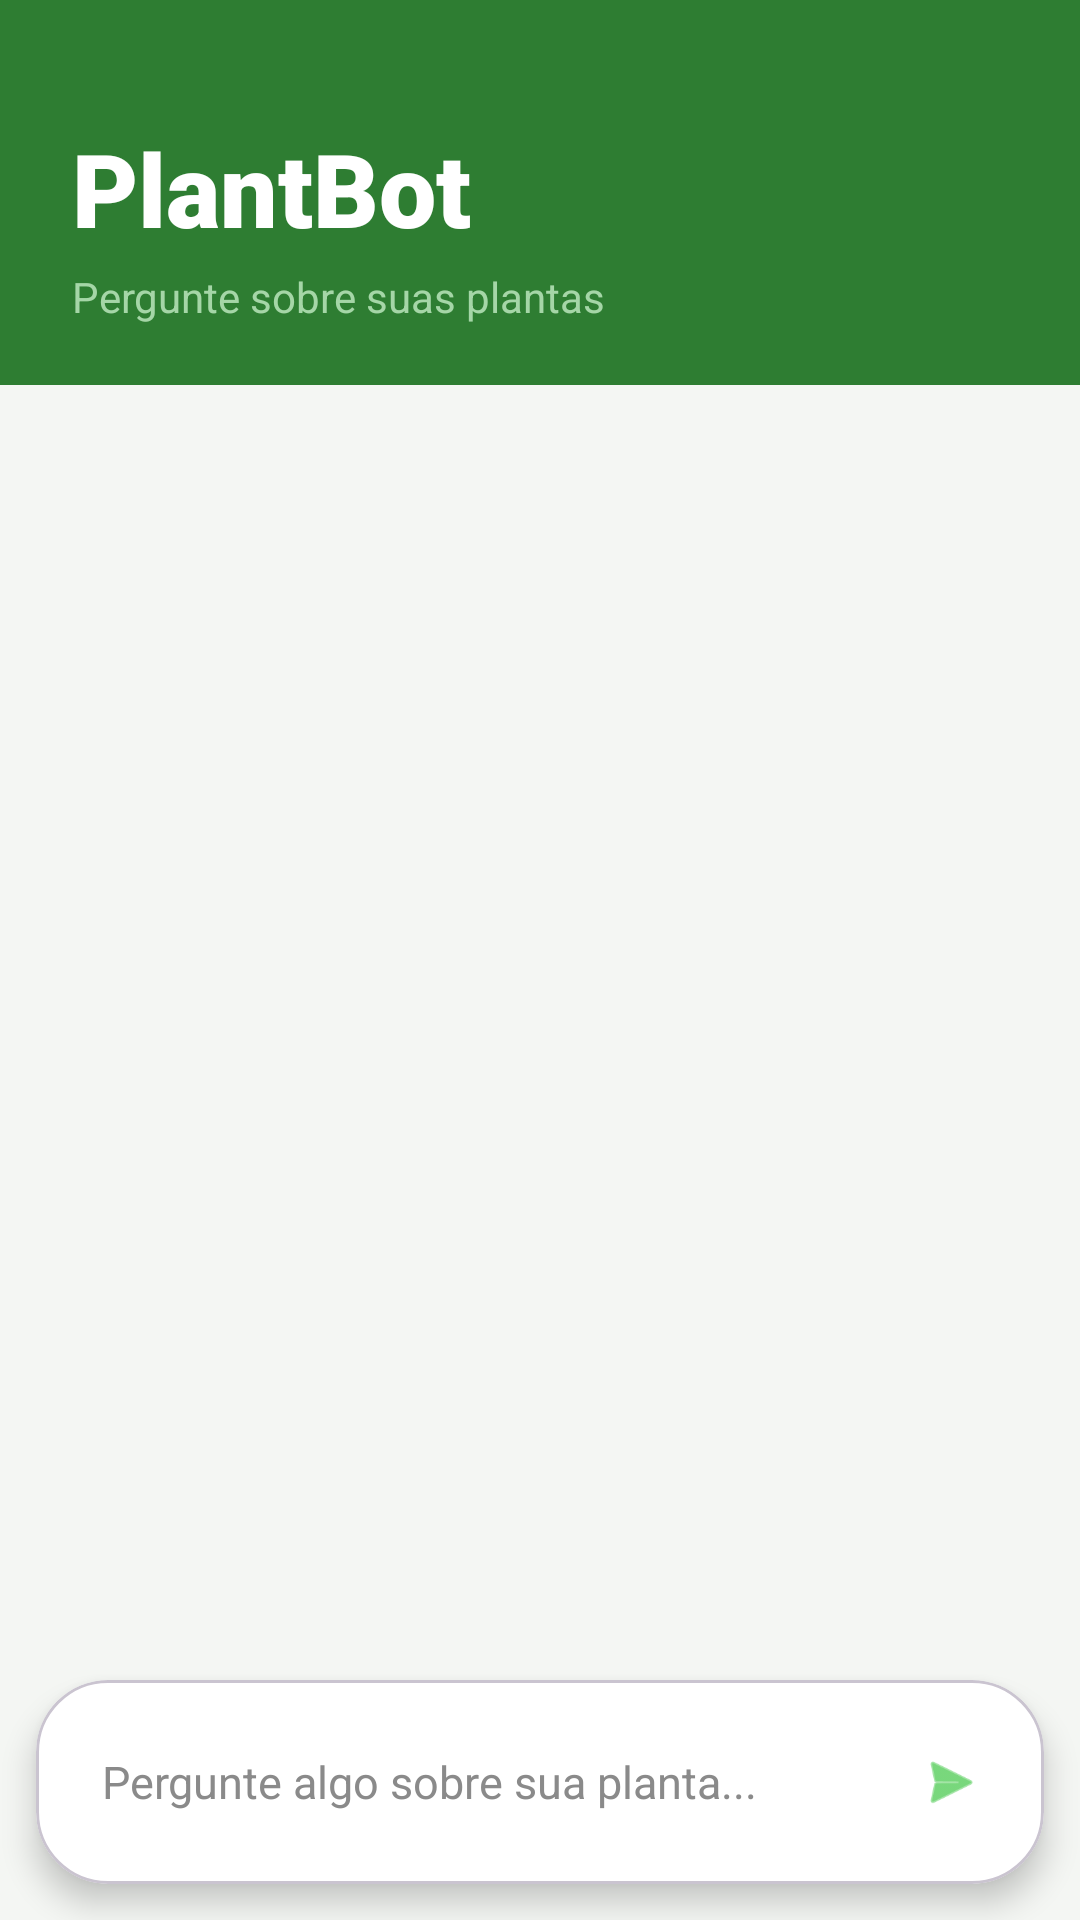

This screen was rendered from an Android layout file. Write that file and the resources it references.
<!-- AndroidManifest.xml: application theme Theme.PlantFyth -->
<!-- res/layout/fragment_chatbot.xml -->
<?xml version="1.0" encoding="utf-8"?>
<androidx.constraintlayout.widget.ConstraintLayout
    xmlns:android="http://schemas.android.com/apk/res/android"
    xmlns:app="http://schemas.android.com/apk/res-auto"
    android:layout_width="match_parent"
    android:layout_height="match_parent"
    android:background="#F4F6F3">

    <LinearLayout
        android:id="@+id/headerChat"
        android:layout_width="0dp"
        android:layout_height="wrap_content"
        android:background="#2E7D32"
        android:orientation="vertical"
        android:paddingStart="24dp"
        android:paddingTop="40dp"
        android:paddingEnd="24dp"
        android:paddingBottom="20dp"
        app:layout_constraintEnd_toEndOf="parent"
        app:layout_constraintStart_toStartOf="parent"
        app:layout_constraintTop_toTopOf="parent">

        <TextView
            android:layout_width="wrap_content"
            android:layout_height="wrap_content"
            android:fontFamily="sans-serif-black"
            android:text="PlantBot"
            android:textColor="#FFFFFF"
            android:textSize="34sp"
            android:textStyle="bold" />

        <TextView
            android:layout_width="wrap_content"
            android:layout_height="wrap_content"
            android:layout_marginTop="4dp"
            android:text="Pergunte sobre suas plantas"
            android:textColor="#A5D6A7"
            android:textSize="14sp" />
    </LinearLayout>

    <androidx.recyclerview.widget.RecyclerView
        android:id="@+id/recyclerChat"
        android:layout_width="0dp"
        android:layout_height="0dp"
        android:clipToPadding="false"
        android:padding="12dp"
        app:layout_constraintBottom_toTopOf="@id/cardInputMessage"
        app:layout_constraintEnd_toEndOf="parent"
        app:layout_constraintStart_toStartOf="parent"
        app:layout_constraintTop_toBottomOf="@id/headerChat" />

    <com.google.android.material.card.MaterialCardView
        android:id="@+id/cardInputMessage"
        android:layout_width="0dp"
        android:layout_height="wrap_content"
        android:layout_marginStart="12dp"
        android:layout_marginEnd="12dp"
        android:layout_marginBottom="12dp"
        android:backgroundTint="#FFFFFF"
        app:cardCornerRadius="24dp"
        app:cardElevation="6dp"
        app:layout_constraintBottom_toBottomOf="parent"
        app:layout_constraintEnd_toEndOf="parent"
        app:layout_constraintStart_toStartOf="parent">

        <LinearLayout
            android:layout_width="match_parent"
            android:layout_height="wrap_content"
            android:gravity="center_vertical"
            android:orientation="horizontal"
            android:padding="10dp">

            <EditText
                android:id="@+id/editMessage"
                android:layout_width="0dp"
                android:layout_height="wrap_content"
                android:layout_weight="1"
                android:background="@android:color/transparent"
                android:hint="Pergunte algo sobre sua planta..."
                android:imeOptions="actionSend"
                android:inputType="text"
                android:maxLines="4"
                android:minHeight="48dp"
                android:padding="12dp"
                android:textColor="#212121"
                android:textColorHint="#8A8A8A"
                android:textSize="15sp" />

            <ImageView
                android:id="@+id/btnSend"
                android:layout_width="42dp"
                android:layout_height="42dp"
                android:padding="10dp"
                android:src="@android:drawable/ic_menu_send"
                app:tint="#1FBD25" />
        </LinearLayout>
    </com.google.android.material.card.MaterialCardView>

</androidx.constraintlayout.widget.ConstraintLayout>
<!-- resources referenced by this layout -->
<resources>
  <style name="Theme.PlantFyth" parent="Theme.MaterialComponents.DayNight.DarkActionBar">
  
          
          <item name="colorPrimary">@color/purple_500</item>
          <item name="colorPrimaryVariant">@color/purple_700</item>
          <item name="colorOnPrimary">@color/white</item>
          
          <item name="colorSecondary">@color/teal_200</item>
          <item name="colorSecondaryVariant">@color/teal_700</item>
          <item name="colorOnSecondary">@color/black</item>
          
          <item name="android:statusBarColor">?attr/colorPrimaryVariant</item>
          
      </style>
  <!-- not gathered from this repository: default colours our renderer supplied (Android Studio template values) -->
  <color name="purple_500">#FF6200EE</color>
  <color name="purple_700">#FF3700B3</color>
  <color name="teal_200">#FF03DAC5</color>
  <color name="teal_700">#FF018786</color>
  <color name="black">#FF000000</color>
  <color name="white">#FFFFFFFF</color>
</resources>
